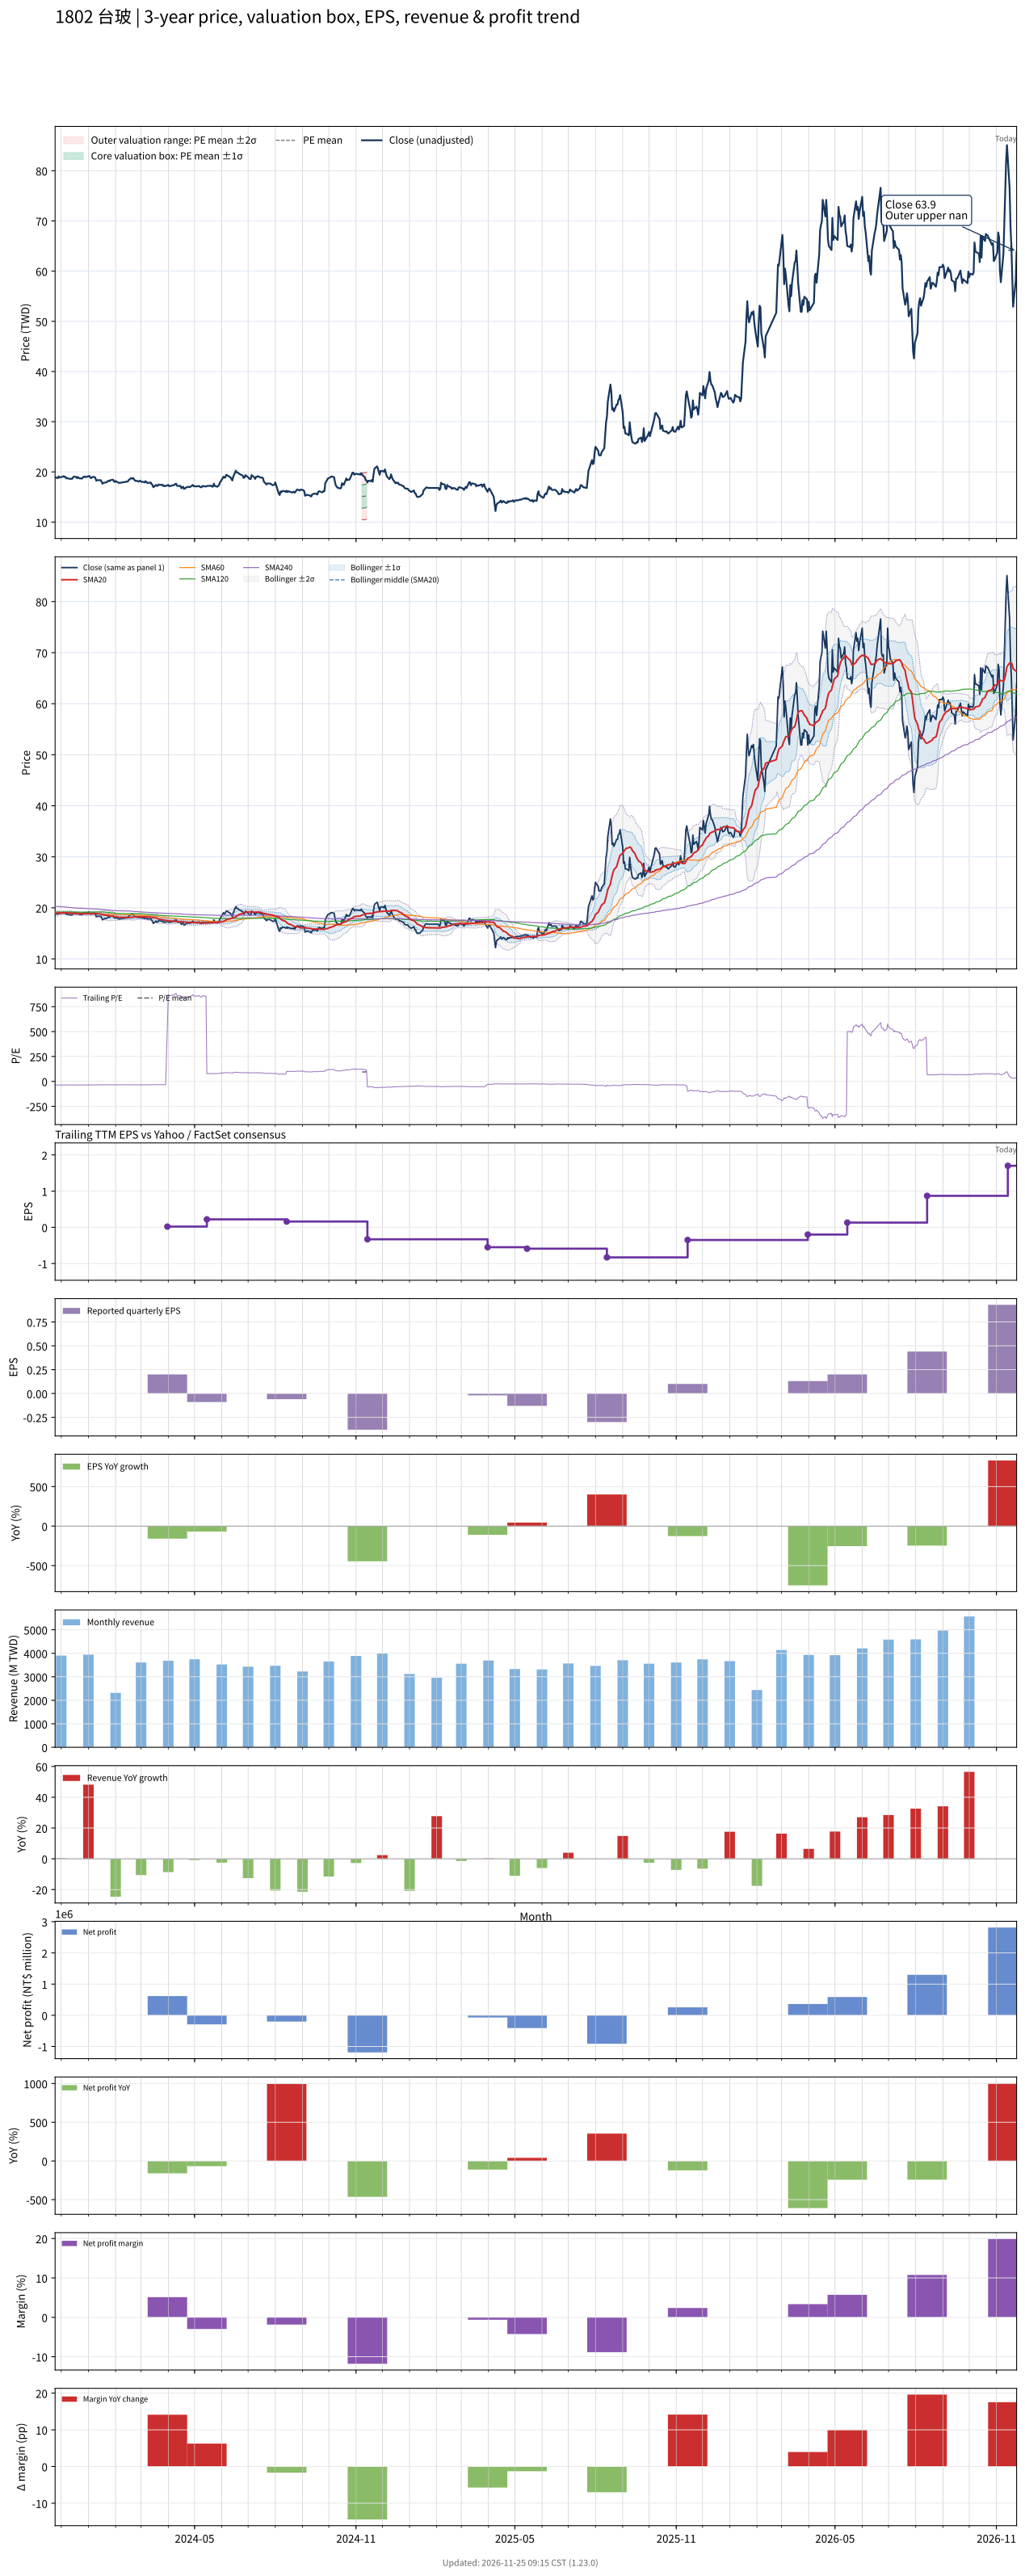

The file beside this chart, header and first rows:
# chart-version: skill-stock-dynamic-val…
date, close, available_date, period_end, eps, ttm_eps, pe, pe_mean, pe_std, price_m2, price_m1, price_mean, price_p1, price_p2, forward_eps, forward_pe, forward_pe_mean, forward_pe_std, forward_price_m2, forward_price_m1, forward_price_mean, forward_price_p1, forward_price_p2, sma20
2023-11-24, 18.95, 2023-11-14, 2023-09-30, 0.11, -0.52, -36.44, , , , , , , , , , , , , , , , , 18.93
2023-11-27, 18.75, 2023-11-14, 2023-09-30, 0.11, -0.52, -36.06, , , , , , , , , , , , , , , , , 18.94
2023-11-28, 19.1, 2023-11-14, 2023-09-30, 0.11, -0.52, -36.73, , , , , , , , , , , , , , , , , 18.98
2023-11-29, 18.9, 2023-11-14, 2023-09-30, 0.11, -0.52, -36.35, , , , , , , , , , , , , , , , , 19.01
2023-11-30, 18.95, 2023-11-14, 2023-09-30, 0.11, -0.52, -36.44, , , , , , , , , , , , , , , , , 19.02
2023-12-01, 18.95, 2023-11-14, 2023-09-30, 0.11, -0.52, -36.44, , , , , , , , , , , , , , , , , 19.02
2023-12-04, 19.15, 2023-11-14, 2023-09-30, 0.11, -0.52, -36.83, , , , , , , , , , , , , , , , , 19.03
2023-12-05, 18.95, 2023-11-14, 2023-09-30, 0.11, -0.52, -36.44, , , , , , , , , , , , , , , , , 19.02
2023-12-06, 19, 2023-11-14, 2023-09-30, 0.11, -0.52, -36.54, , , , , , , , , , , , , , , , , 19.02
2023-12-07, 18.7, 2023-11-14, 2023-09-30, 0.11, -0.52, -35.96, , , , , , , , , , , , , , , , , 19.01
2023-12-08, 18.75, 2023-11-14, 2023-09-30, 0.11, -0.52, -36.06, , , , , , , , , , , , , , , , , 19.01
2023-12-11, 18.6, 2023-11-14, 2023-09-30, 0.11, -0.52, -35.77, , , , , , , , , , , , , , , , , 19
2023-12-12, 18.65, 2023-11-14, 2023-09-30, 0.11, -0.52, -35.87, , , , , , , , , , , , , , , , , 18.98
2023-12-13, 18.6, 2023-11-14, 2023-09-30, 0.11, -0.52, -35.77, , , , , , , , , , , , , , , , , 18.95
2023-12-14, 18.75, 2023-11-14, 2023-09-30, 0.11, -0.52, -36.06, , , , , , , , , , , , , , , , , 18.91
2023-12-15, 19.05, 2023-11-14, 2023-09-30, 0.11, -0.52, -36.63, , , , , , , , , , , , , , , , , 18.9
2023-12-18, 19, 2023-11-14, 2023-09-30, 0.11, -0.52, -36.54, , , , , , , , , , , , , , , , , 18.9
2023-12-19, 18.75, 2023-11-14, 2023-09-30, 0.11, -0.52, -36.06, , , , , , , , , , , , , , , , , 18.89
2023-12-20, 19, 2023-11-14, 2023-09-30, 0.11, -0.52, -36.54, , , , , , , , , , , , , , , , , 18.88
2023-12-21, 18.8, 2023-11-14, 2023-09-30, 0.11, -0.52, -36.15, , , , , , , , , , , , , , , , , 18.87
2023-12-22, 18.7, 2023-11-14, 2023-09-30, 0.11, -0.52, -35.96, , , , , , , , , , , , , , , , , 18.86
2023-12-25, 18.7, 2023-11-14, 2023-09-30, 0.11, -0.52, -35.96, , , , , , , , , , , , , , , , , 18.85
2023-12-26, 19, 2023-11-14, 2023-09-30, 0.11, -0.52, -36.54, , , , , , , , , , , , , , , , , 18.85
2023-12-27, 19, 2023-11-14, 2023-09-30, 0.11, -0.52, -36.54, , , , , , , , , , , , , , , , , 18.85
2023-12-28, 19.1, 2023-11-14, 2023-09-30, 0.11, -0.52, -36.73, , , , , , , , , , , , , , , , , 18.86
2023-12-29, 18.95, 2023-11-14, 2023-09-30, 0.11, -0.52, -36.44, , , , , , , , , , , , , , , , , 18.86
2024-01-02, 19.2, 2023-11-14, 2023-09-30, 0.11, -0.52, -36.92, , , , , , , , , , , , , , , , , 18.86
2024-01-03, 18.9, 2023-11-14, 2023-09-30, 0.11, -0.52, -36.35, , , , , , , , , , , , , , , , , 18.86
2024-01-04, 18.75, 2023-11-14, 2023-09-30, 0.11, -0.52, -36.06, , , , , , , , , , , , , , , , , 18.85
2024-01-05, 18.95, 2023-11-14, 2023-09-30, 0.11, -0.52, -36.44, , , , , , , , , , , , , , , , , 18.86
2024-01-08, 19, 2023-11-14, 2023-09-30, 0.11, -0.52, -36.54, , , , , , , , , , , , , , , , , 18.87
2024-01-09, 18.75, 2023-11-14, 2023-09-30, 0.11, -0.52, -36.06, , , , , , , , , , , , , , , , , 18.88
2024-01-10, 18.25, 2023-11-14, 2023-09-30, 0.11, -0.52, -35.1, , , , , , , , , , , , , , , , , 18.86
2024-01-11, 18.35, 2023-11-14, 2023-09-30, 0.11, -0.52, -35.29, , , , , , , , , , , , , , , , , 18.85
2024-01-12, 18.35, 2023-11-14, 2023-09-30, 0.11, -0.52, -35.29, , , , , , , , , , , , , , , , , 18.83
2024-01-15, 18.35, 2023-11-14, 2023-09-30, 0.11, -0.52, -35.29, , , , , , , , , , , , , , , , , 18.79
2024-01-16, 18.05, 2023-11-14, 2023-09-30, 0.11, -0.52, -34.71, , , , , , , , , , , , , , , , , 18.75
2024-01-17, 17.65, 2023-11-14, 2023-09-30, 0.11, -0.52, -33.94, , , , , , , , , , , , , , , , , 18.69
2024-01-18, 17.8, 2023-11-14, 2023-09-30, 0.11, -0.52, -34.23, , , , , , , , , , , , , , , , , 18.63
2024-01-19, 17.85, 2023-11-14, 2023-09-30, 0.11, -0.52, -34.33, , , , , , , , , , , , , , , , , 18.58
2024-01-22, 17.95, 2023-11-14, 2023-09-30, 0.11, -0.52, -34.52, , , , , , , , , , , , , , , , , 18.55
2024-01-23, 18.15, 2023-11-14, 2023-09-30, 0.11, -0.52, -34.9, , , , , , , , , , , , , , , , , 18.52
2024-01-24, 18.25, 2023-11-14, 2023-09-30, 0.11, -0.52, -35.1, , , , , , , , , , , , , , , , , 18.48
2024-01-25, 18.15, 2023-11-14, 2023-09-30, 0.11, -0.52, -34.9, , , , , , , , , , , , , , , , , 18.44
2024-01-26, 18.35, 2023-11-14, 2023-09-30, 0.11, -0.52, -35.29, , , , , , , , , , , , , , , , , 18.4
2024-01-29, 18.45, 2023-11-14, 2023-09-30, 0.11, -0.52, -35.48, , , , , , , , , , , , , , , , , 18.38
2024-01-30, 18.15, 2023-11-14, 2023-09-30, 0.11, -0.52, -34.9, , , , , , , , , , , , , , , , , 18.32
2024-01-31, 18, 2023-11-14, 2023-09-30, 0.11, -0.52, -34.62, , , , , , , , , , , , , , , , , 18.28
2024-02-01, 18.2, 2023-11-14, 2023-09-30, 0.11, -0.52, -35, , , , , , , , , , , , , , , , , 18.25
2024-02-02, 18.05, 2023-11-14, 2023-09-30, 0.11, -0.52, -34.71, , , , , , , , , , , , , , , , , 18.2
2024-02-05, 17.8, 2023-11-14, 2023-09-30, 0.11, -0.52, -34.23, , , , , , , , , , , , , , , , , 18.14
2024-02-15, 18.1, 2023-11-14, 2023-09-30, 0.11, -0.52, -34.81, , , , , , , , , , , , , , , , , 18.11
2024-02-16, 18.4, 2023-11-14, 2023-09-30, 0.11, -0.52, -35.38, , , , , , , , , , , , , , , , , 18.12
2024-02-19, 18.8, 2023-11-14, 2023-09-30, 0.11, -0.52, -36.15, , , , , , , , , , , , , , , , , 18.14
2024-02-20, 18.65, 2023-11-14, 2023-09-30, 0.11, -0.52, -35.87, , , , , , , , , , , , , , , , , 18.16
2024-02-21, 18.75, 2023-11-14, 2023-09-30, 0.11, -0.52, -36.06, , , , , , , , , , , , , , , , , 18.18
2024-02-22, 18.55, 2023-11-14, 2023-09-30, 0.11, -0.52, -35.67, , , , , , , , , , , , , , , , , 18.2
2024-02-23, 18.25, 2023-11-14, 2023-09-30, 0.11, -0.52, -35.1, , , , , , , , , , , , , , , , , 18.23
2024-02-26, 18.2, 2023-11-14, 2023-09-30, 0.11, -0.52, -35, , , , , , , , , , , , , , , , , 18.25
... 667 more rows
